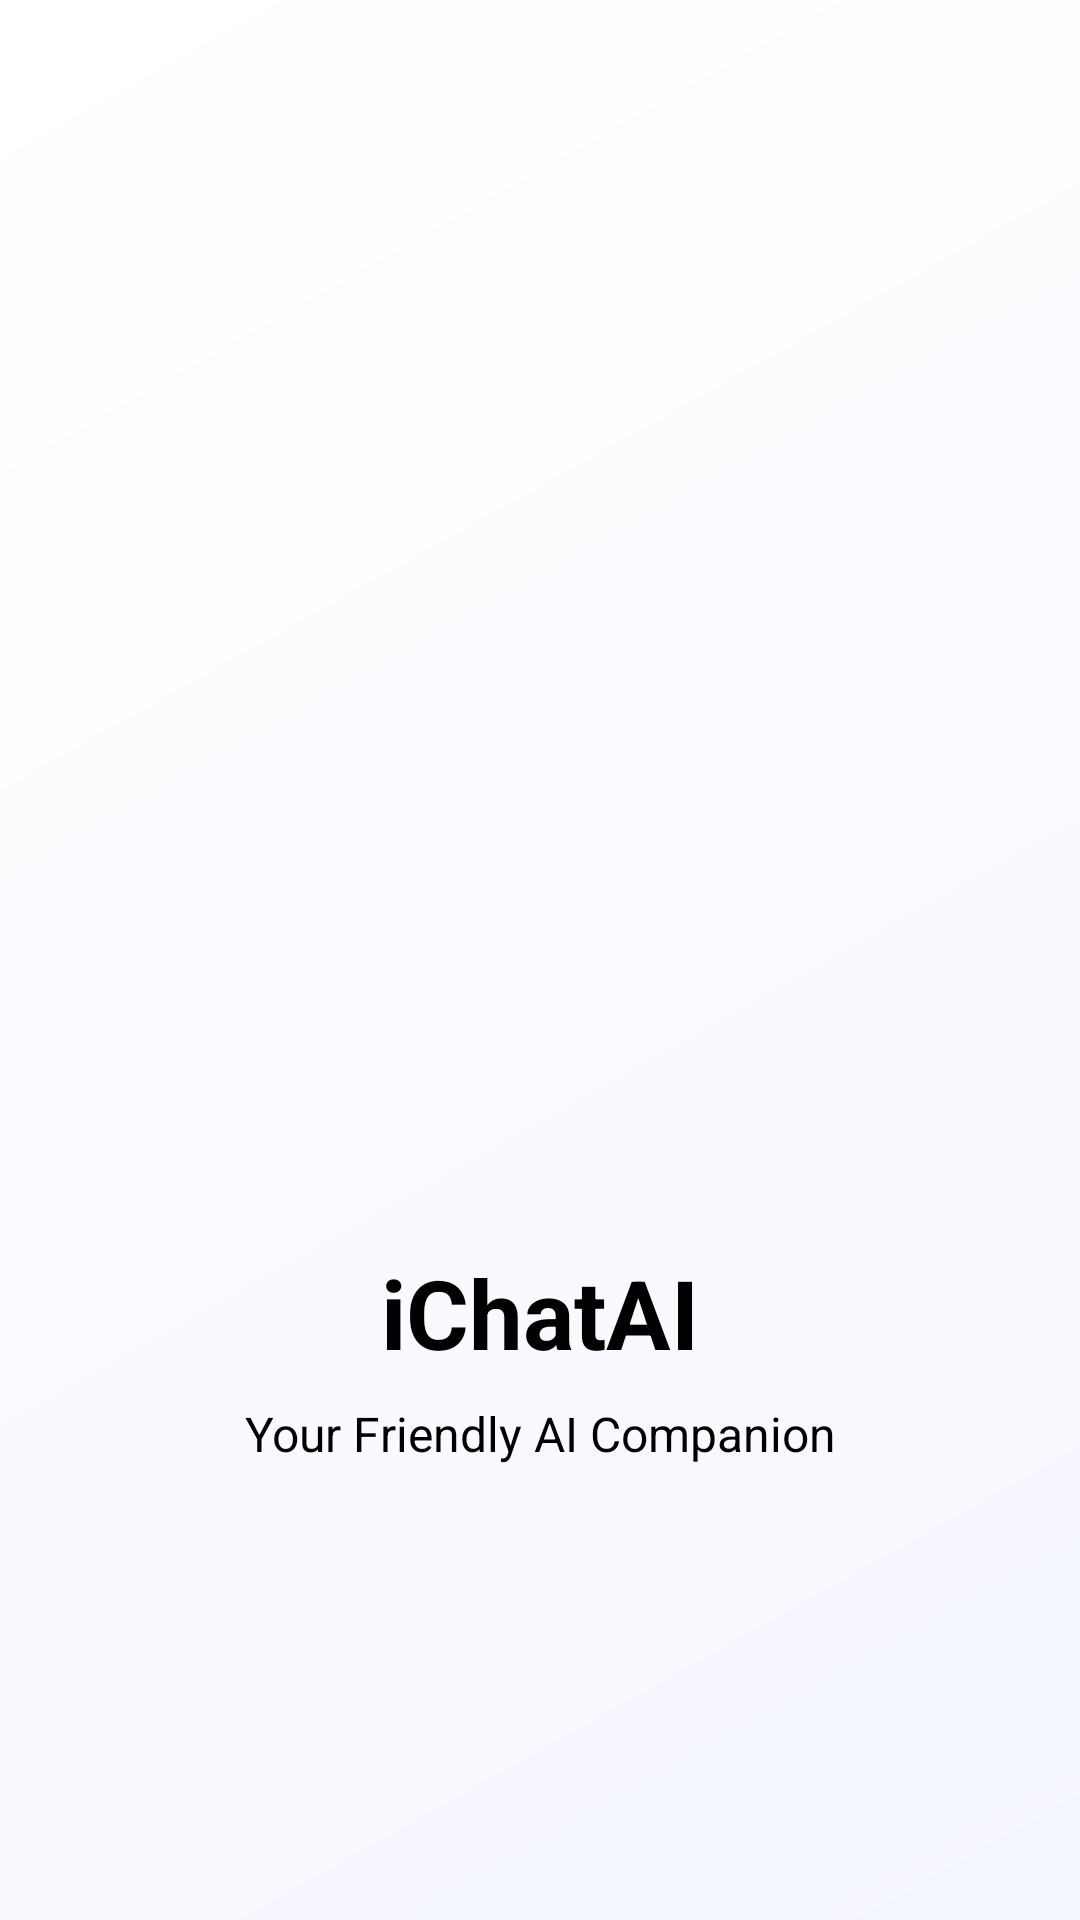

This screen was rendered from an Android layout file. Write that file and the resources it references.
<!-- AndroidManifest.xml: application theme Theme.IChatAI -->
<!-- res/layout/activity_splash_screen.xml -->
<?xml version="1.0" encoding="utf-8"?>
<androidx.constraintlayout.widget.ConstraintLayout
    xmlns:android="http://schemas.android.com/apk/res/android"
    xmlns:app="http://schemas.android.com/apk/res-auto"
    android:id="@+id/main"
    android:layout_width="match_parent"
    android:layout_height="match_parent"
    android:background="@drawable/bg_splash_gradient">

    <ImageView
        android:id="@+id/logoImage"
        android:layout_width="250dp"
        android:layout_height="400dp"
        android:contentDescription="@string/app_name"
        android:src="@drawable/chatbot"
        app:layout_constraintBottom_toTopOf="@id/appName"
        app:layout_constraintEnd_toEndOf="parent"
        app:layout_constraintHorizontal_bias="0.498"
        app:layout_constraintStart_toStartOf="parent"
        app:layout_constraintTop_toTopOf="parent" />

    <TextView
        android:id="@+id/appName"
        android:layout_width="wrap_content"
        android:layout_height="wrap_content"
        android:text="@string/app_name"
        android:textSize="32sp"
        android:textStyle="bold"
        android:textColor="?attr/colorOnSurface"
        app:layout_constraintTop_toBottomOf="@id/logoImage"
        app:layout_constraintStart_toStartOf="parent"
        app:layout_constraintEnd_toEndOf="parent"
        android:layout_marginTop="16dp" />

    
    <TextView
        android:id="@+id/tagline"
        android:layout_width="wrap_content"
        android:layout_height="wrap_content"
        android:text="Your Friendly AI Companion"
        android:textSize="16sp"
        android:textColor="?attr/colorOnSurface"
        app:layout_constraintTop_toBottomOf="@id/appName"
        app:layout_constraintStart_toStartOf="parent"
        app:layout_constraintEnd_toEndOf="parent"
        android:layout_marginTop="8dp" />

</androidx.constraintlayout.widget.ConstraintLayout>
<!-- resources referenced by this layout -->
<resources>
  <!-- drawable bg_splash_gradient (drawable) -->
  <shape xmlns:android="http://schemas.android.com/apk/res/android">
      <gradient
          android:startColor="#FFFFFFFF"
          android:endColor="#FFF5F7FF"
          android:angle="315" />
  </shape>
  <string name="app_name">iChatAI</string>
  <style name="Theme.IChatAI" parent="Theme.Material3.DayNight.NoActionBar">
          
          <item name="android:windowBackground">@color/colorBackground</item>
          <item name="colorSurface">@color/colorSurface</item>
          <item name="colorOnBackground">@color/colorOnBackground</item>
          <item name="colorOnSurface">@color/colorOnSurface</item>
          <item name="colorPrimary">@color/colorPrimary</item>
          <item name="colorOnPrimary">@color/colorOnPrimary</item>
          <item name="colorOutline">@color/colorOutline</item>
  
          
          <item name="android:statusBarColor">@color/colorBackground</item>
          <item name="android:navigationBarColor">@color/colorBackground</item>
      </style>
  <color name="colorBackground">#FFFFFF</color>
  <color name="colorSurface">#F5F5F5</color>
  <color name="colorOnBackground">#000000</color>
  <color name="colorOnSurface">#000000</color>
  <color name="colorPrimary">#6200EE</color>
  <color name="colorOnPrimary">#FFFFFF</color>
  <color name="colorOutline">#1F000000</color>
</resources>
